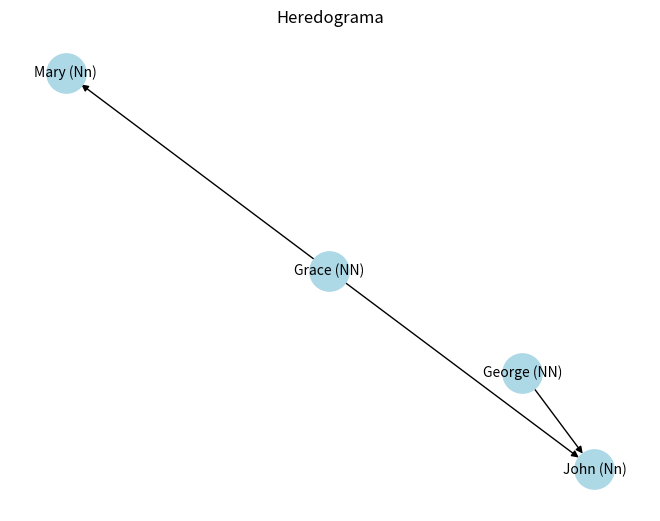

Generate this figure with matplotlib:
import matplotlib.pyplot as plt
import networkx as nx

# Crie um objeto DiGraph (grafo direcionado) para representar o heredograma
G = nx.DiGraph()

# Adicione os nós (indivíduos) ao grafo
G.add_node("George (NN)")
G.add_node("Grace (NN)")
G.add_node("John (Nn)")
G.add_node("Mary (Nn)")

# Adicione as arestas (relações familiares)
G.add_edge("George (NN)", "John (Nn)")
G.add_edge("Grace (NN)", "John (Nn)")
G.add_edge("Grace (NN)", "Mary (Nn)")

# Configure a posição dos nós
pos = nx.spring_layout(G)

# Desenhe o grafo
nx.draw(G, pos, with_labels=True, node_size=800, node_color='lightblue', font_size=10)
plt.title("Heredograma")
plt.show()
